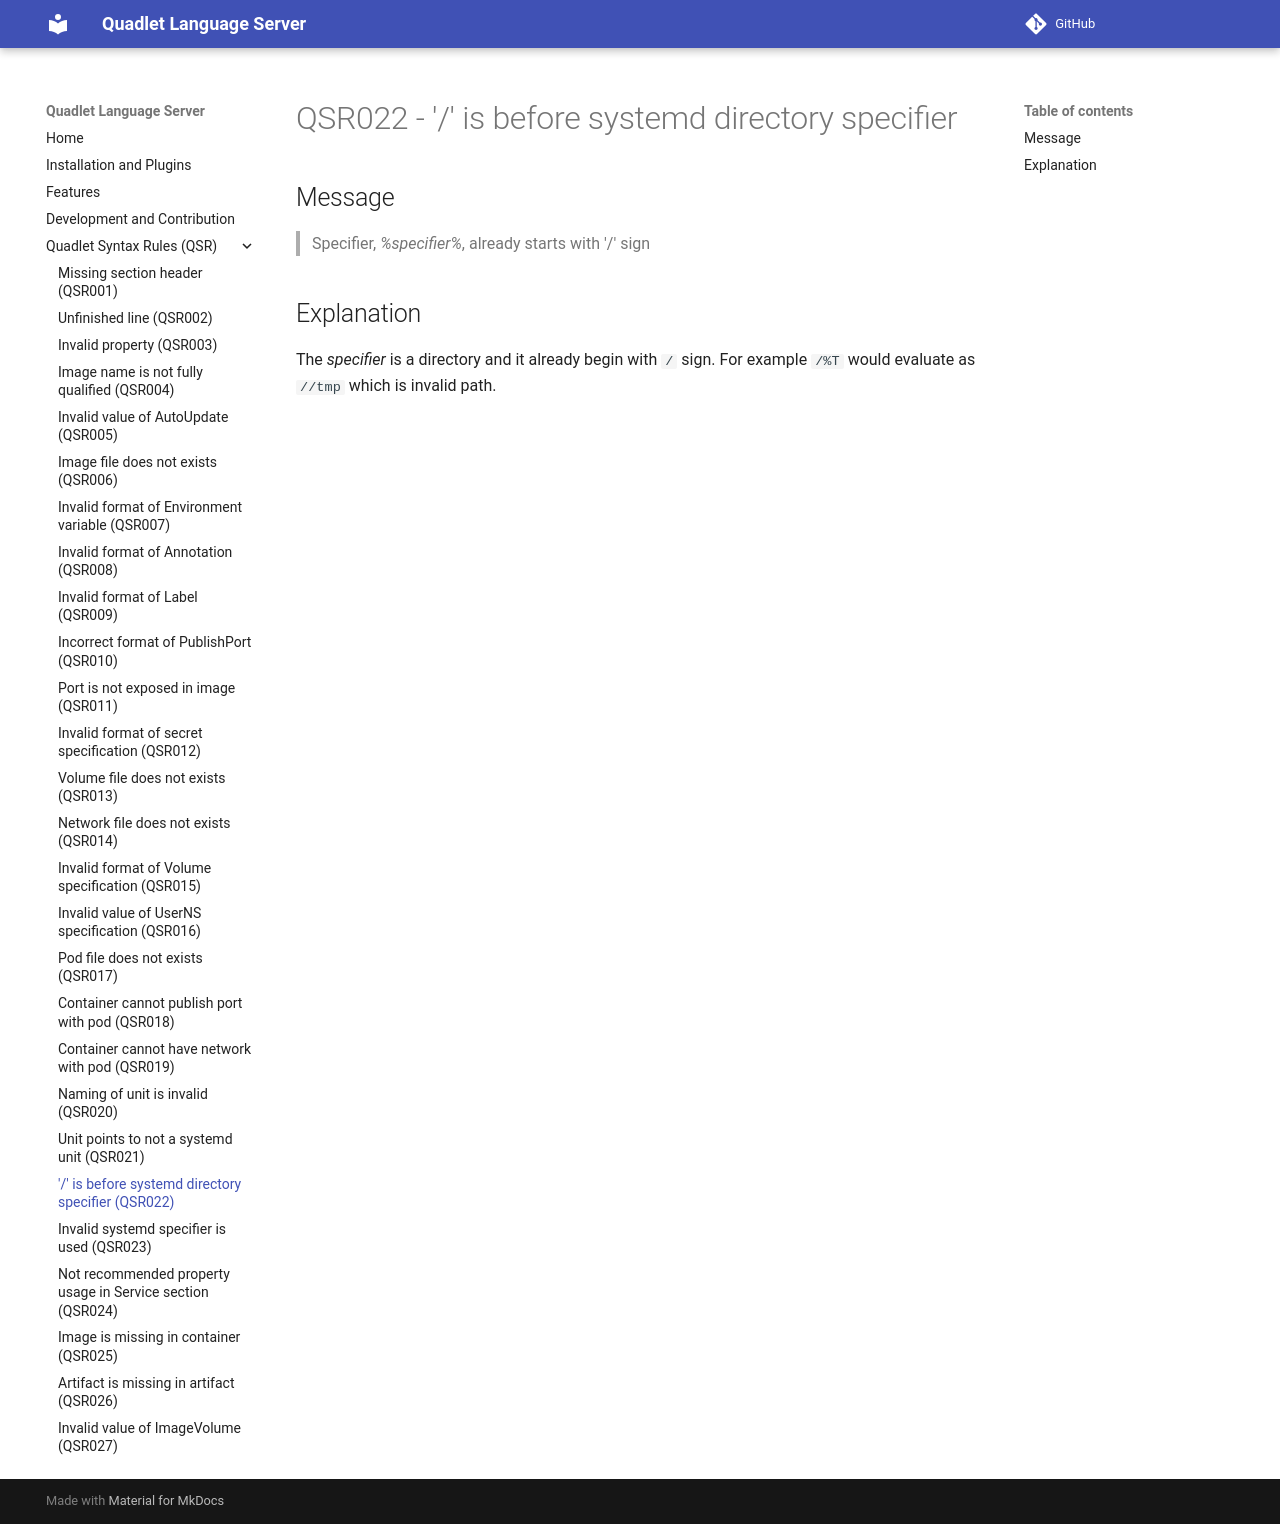

repository: onlyati/quadlet-lsp · page: QSR022/index.html · generator: mkdocs

# QSR022 - '/' is before systemd directory specifier

## Message

> Specifier, _%specifier%_, already starts with '/' sign

## Explanation

The _specifier_ is a directory and it already begin with `/` sign. For example
`/%T` would evaluate as `//tmp` which is invalid path.
